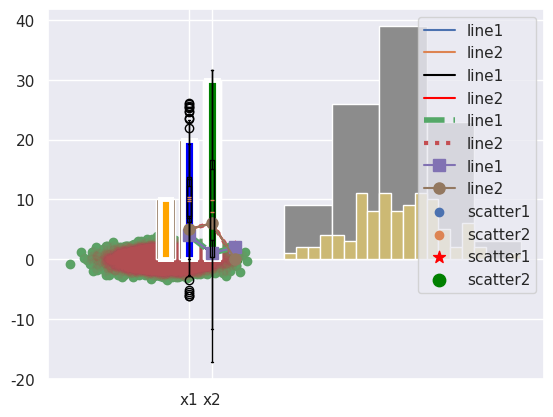

Python code for this plot: (Note: this script raises an exception after producing the figure.)
import seaborn as sns
from matplotlib import pyplot as plt
from matplotlib import rcParams

sns.set()
%matplotlib inline

rcParams["font.family"] = "Malgun Gothic"
rcParams["axes.unicode_minus"] = False

plt.plot([1,2,3], [4,1,2], label = "line1")
plt.plot([1,2,3], [5,6,0], label = "line2")
plt.legend(loc = "upper right") 

plt.plot([1,2,3], [4,1,2], color = "black", label = "line1")
plt.plot([1,2,3], [5,6,0], color = "red", label = "line2")
plt.legend(loc = "upper right")

plt.plot([1,2,3], [4,1,2], linestyle = "dashed", linewidth = 4, label = "line1")
plt.plot([1,2,3], [5,6,0], linestyle = "dotted", linewidth = 3, label = "line2")
plt.legend(loc = "upper right")

plt.plot([1,2,3], [4,1,2], marker = "s", markersize = 8, label = "line1")
plt.plot([1,2,3], [5,6,0], marker = "o", markersize = 8, label = "line2")
plt.legend(loc = "upper right")

plt.scatter([1,2,3], [4,1,2], label = "scatter1")
plt.scatter([1,2,3], [5,6,0], label = "scatter2")
plt.legend(loc = "upper right")

plt.scatter([1,2,3], [4,1,2], marker = "*", s = 80, color = "red", label = "scatter1")
plt.scatter([1,2,3], [5,6,0], marker = "o", s = 80, color = "green", label = "scatter2")
plt.legend(loc = "upper right")

import numpy as np
x = np.random.normal(0, 1, 10000)
y = np.random.normal(0, 1, 10000)

plt.scatter(x, y)

plt.scatter(x, y, alpha = 0.05)

plt.bar(range(3), [10,20,30])

plt.bar(range(3), [10,20,30])
plt.xticks(range(3), ["A", "B", "C"])

plt.bar(range(3), [10,20,30], width = 0.5, color = "orange", linewidth = 3.5)
plt.xticks(range(3), ["A", "B", "C"])

plt.bar(
    range(3), [10, 20, 30], width=0.5, color=["orange", "blue", "green"], linewidth=3.5
)
plt.xticks(range(3), ["A", "B", "C"])

x = np.random.normal(10, 5, 100)
plt.boxplot(x)

x1 = np.random.normal(10, 5, 1000)
x2 = np.random.normal(10, 10, 100)
plt.boxplot([x1, x2])
plt.show()

x1 = np.random.normal(10, 5, 1000)
x2 = np.random.normal(10, 10, 100)
plt.boxplot([x1, x2])
plt.xticks([1, 2], ["x1", "x2"])
plt.show()

x = np.random.normal(10, 2, 100)

plt.hist(x)
plt.show()

plt.hist(x, bins = 5)
plt.show()

plt.hist(x, bins = 20)
plt.show()

import pandas as pd
data = pd.DataFrame({"수학": [100, 80, 90], "영어": [70, 90, 80]}, 
                   index=["철수", "영희", "민수"])
display(data)

sns.heatmap(data)

sns.heatmap(data.values)
plt.xticks([0.5, 1.5], ["수학", "영어"])
plt.yticks([0.5, 1.5, 2.5], ["철수", "영희", "민수"]) 

sns.heatmap(data, annot = True, fmt = "d")

sns.heatmap(data, annot = True, fmt = ".2f")

sns.heatmap(data, annot = True, fmt = ".2f", linewidth = 1, linecolor = "black")

sns.heatmap(data, annot = True, fmt = ".2f", cmap = "Greys", linewidth = 1, linecolor = "black")